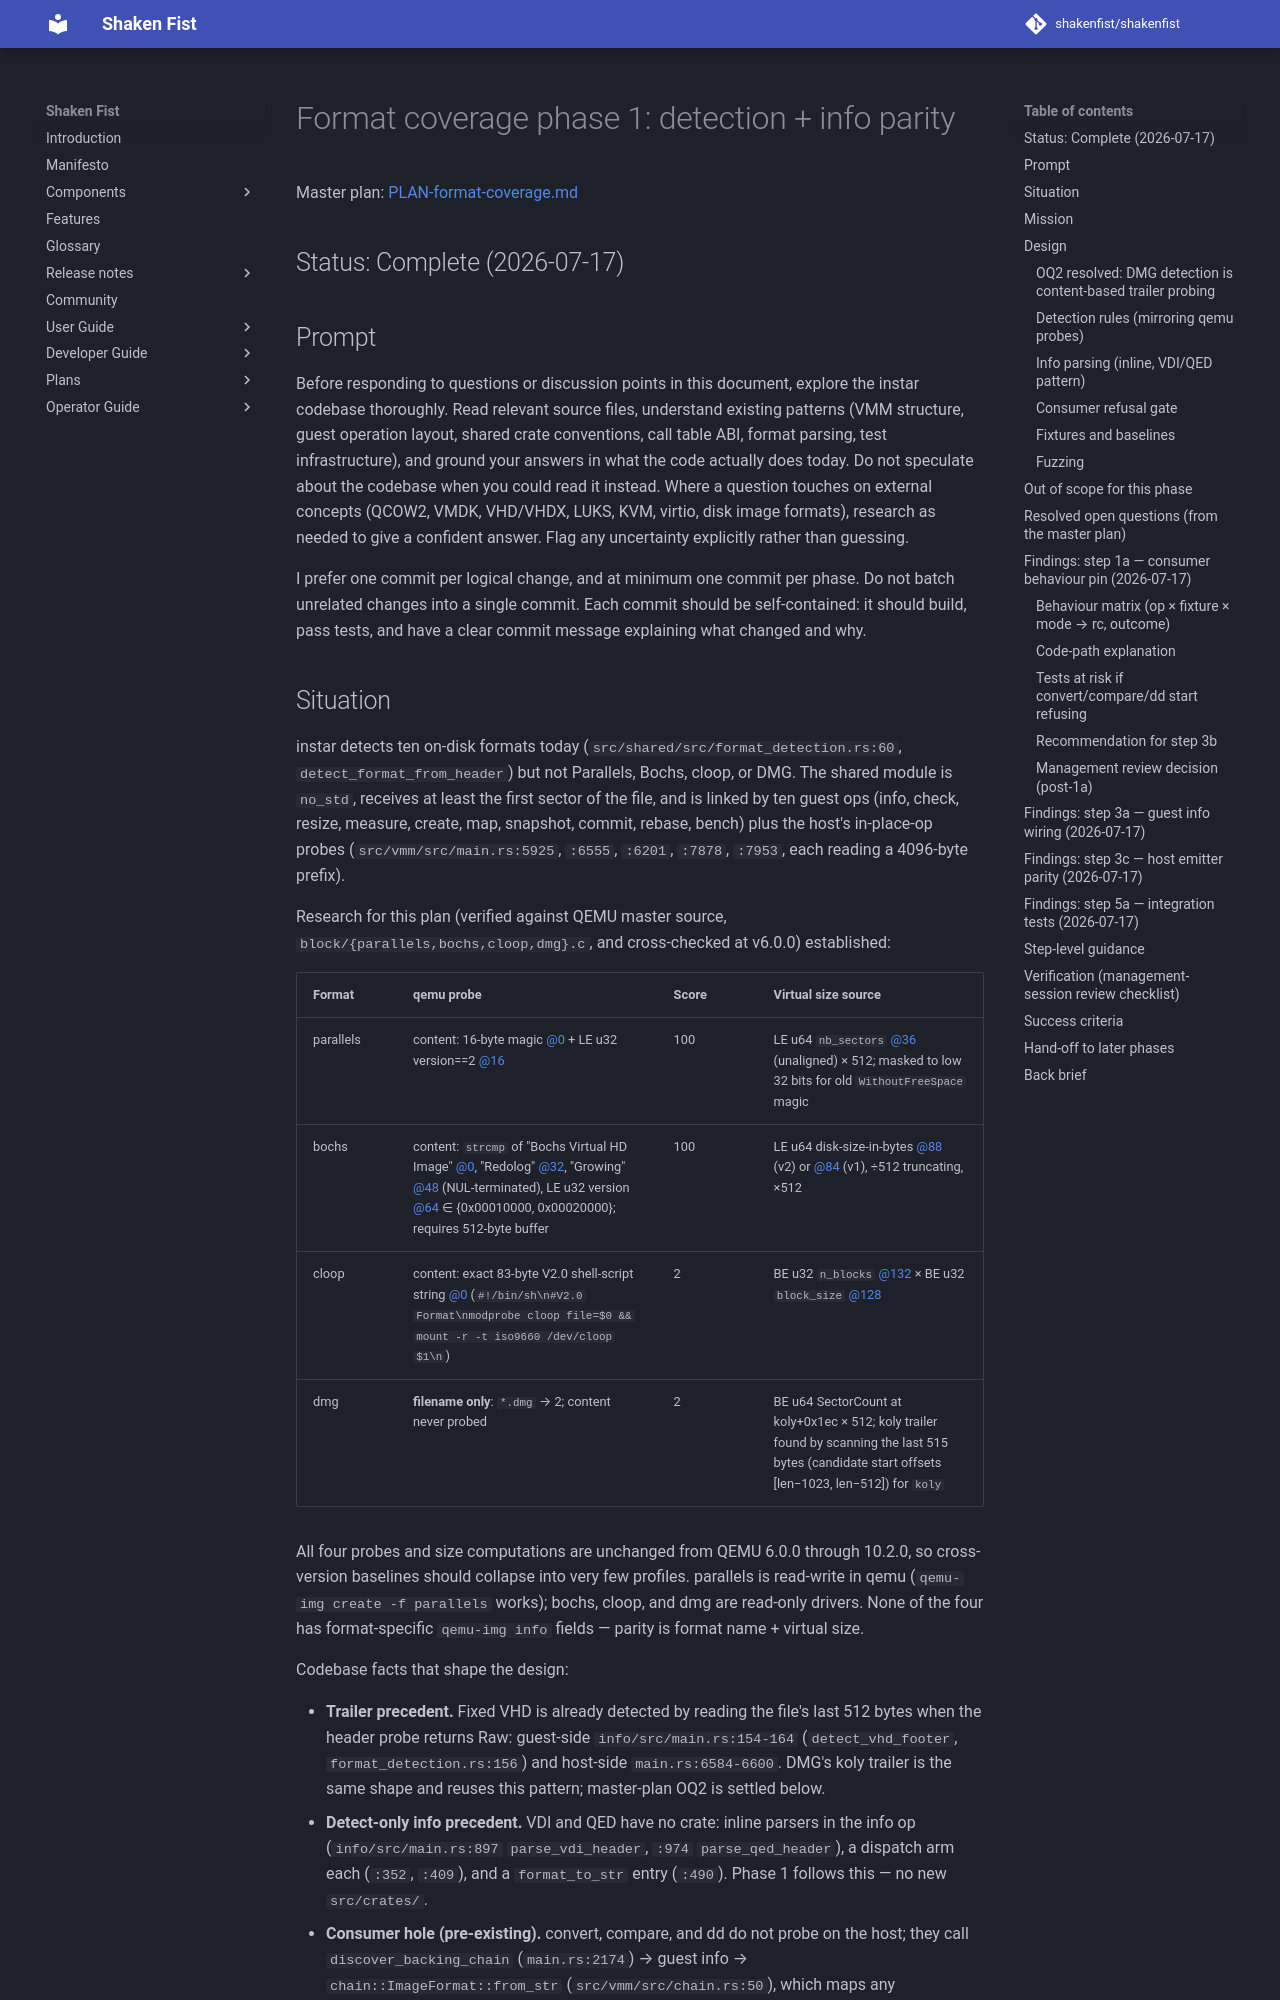

repository: shakenfist/shakenfist · page: components/instar/plans/PLAN-format-coverage-phase-01-detection/index.html · generator: mkdocs

# Format coverage phase 1: detection + info parity

Master plan: [PLAN-format-coverage.md](/components/instar/plans/PLAN-format-coverage/)

## Status: Complete (2026-07-17)

## Prompt

Before responding to questions or discussion points in this
document, explore the instar codebase thoroughly. Read relevant
source files, understand existing patterns (VMM structure, guest
operation layout, shared crate conventions, call table ABI,
format parsing, test infrastructure), and ground your answers in
what the code actually does today. Do not speculate about the
codebase when you could read it instead. Where a question touches
on external concepts (QCOW2, VMDK, VHD/VHDX, LUKS, KVM, virtio,
disk image formats), research as needed to give a confident
answer. Flag any uncertainty explicitly rather than guessing.

I prefer one commit per logical change, and at minimum one
commit per phase. Do not batch unrelated changes into a
single commit. Each commit should be self-contained: it
should build, pass tests, and have a clear commit message
explaining what changed and why.
